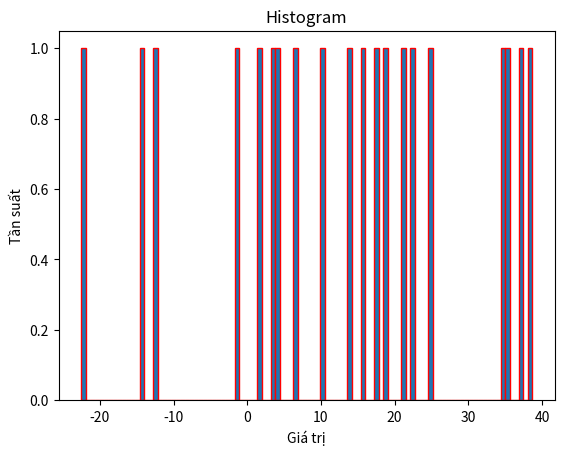

Write the Python code that produced this figure.
import numpy as np
from scipy import stats
import matplotlib.pyplot as plt

#a = np.random.randint(100, size=20)
a = np.random.normal(10, 20, size = 20)
print("Danh sach la: ", a)

print("Mean: ", np.mean(a))                     #trung binh
print("Median: ", np.median(a))                 #gia tri o giua
print("Mode: ", stats.mode(a))                  #gia tri xuat hien nhieu nhat
print("Standard Deviation: ", np.std(a))        #độ lệch chuẩn
print("Variance: ", np.var(a))                  #bình phương std(phương sai)


plt.hist(a, bins=100, edgecolor='red')
plt.title("Histogram")
plt.xlabel("Giá trị")
plt.ylabel("Tần suất")
plt.show()
